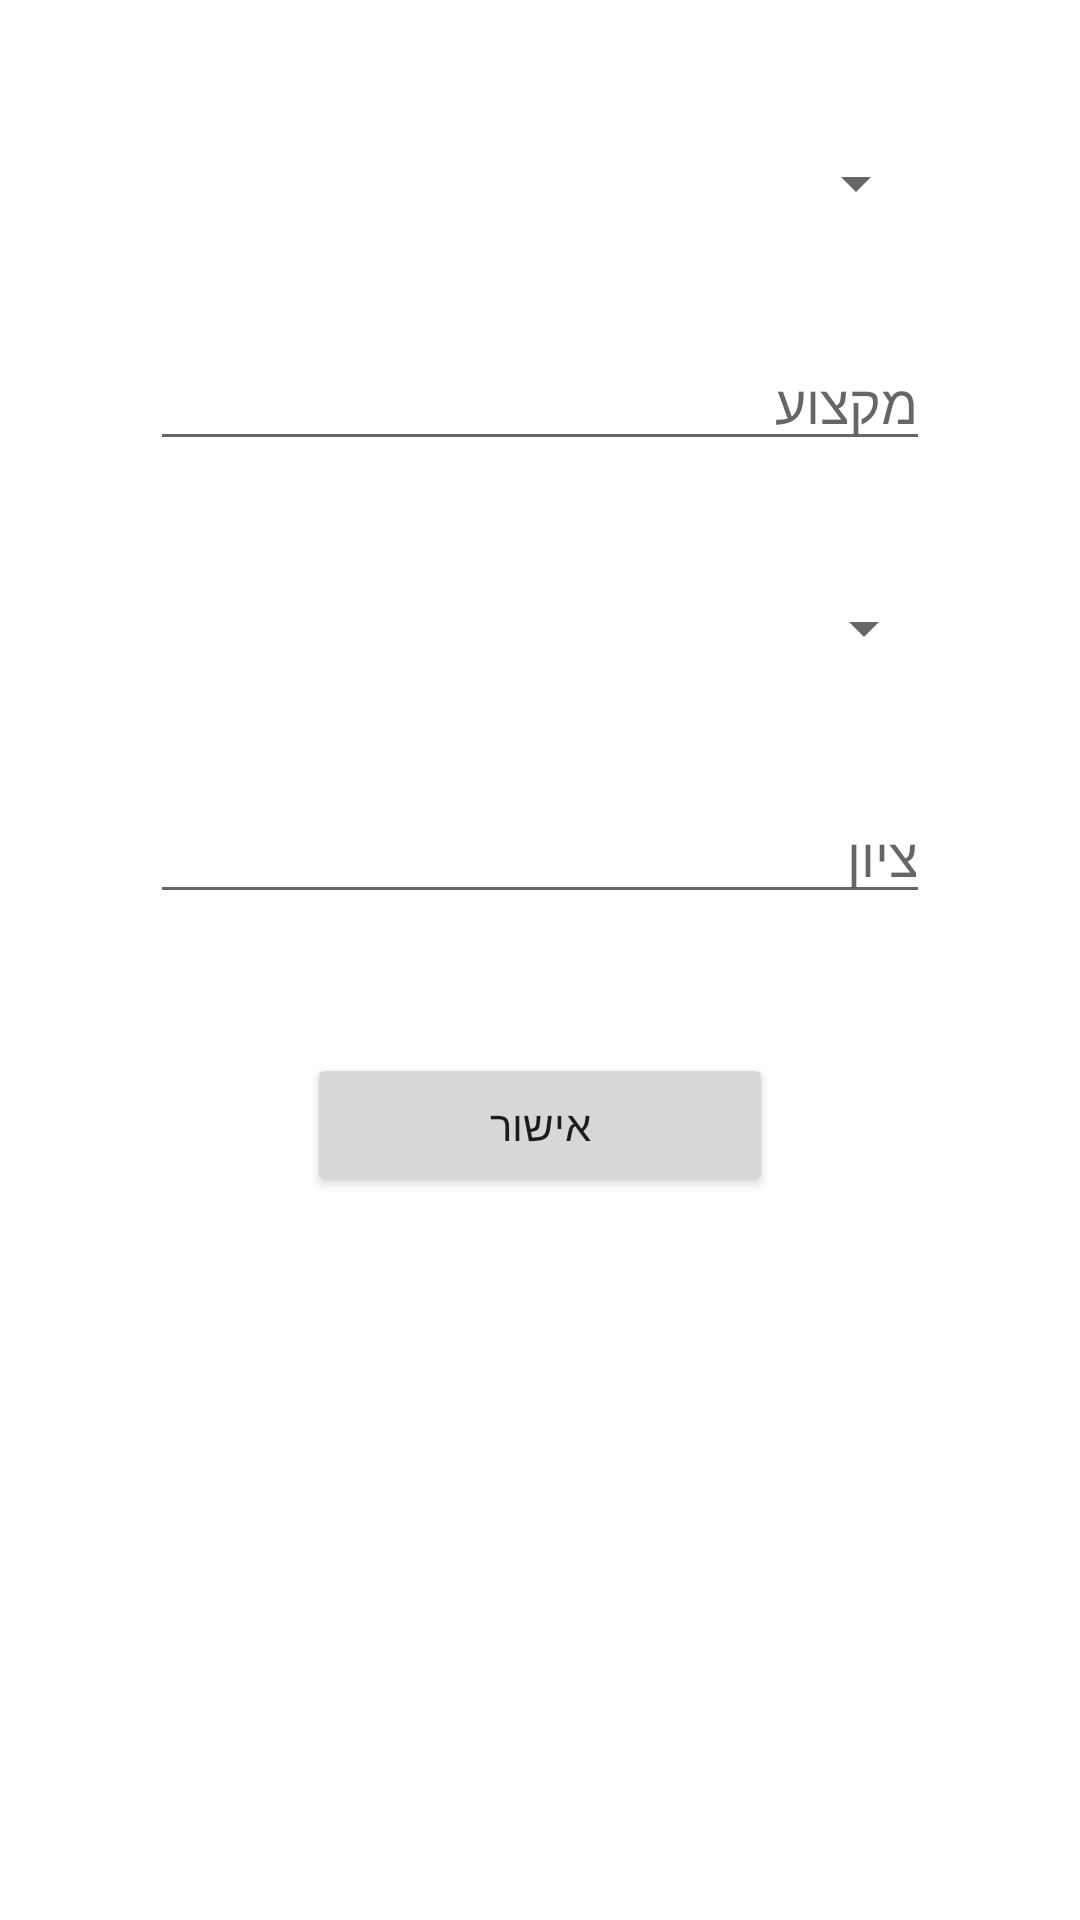

Write the Android layout XML for this screen, with the resource values it uses.
<!-- AndroidManifest.xml: application theme Theme.Matala_11 -->
<!-- res/layout/activity_grade_input.xml -->
<?xml version="1.0" encoding="utf-8"?>
<androidx.constraintlayout.widget.ConstraintLayout xmlns:android="http://schemas.android.com/apk/res/android"
    xmlns:app="http://schemas.android.com/apk/res-auto"
    xmlns:tools="http://schemas.android.com/tools"
    android:layout_width="match_parent"
    android:layout_height="match_parent"
    tools:context=".ActivityGradeInput">

    <LinearLayout
        android:layout_width="match_parent"
        android:layout_height="match_parent"
        android:orientation="vertical">

        <Space
            android:layout_width="match_parent"
            android:layout_height="41dp" />

        <LinearLayout
            android:layout_width="match_parent"
            android:layout_height="71dp"
            android:orientation="horizontal">

            <Space
                android:layout_width="75dp"
                android:layout_height="47dp"
                android:layout_weight="1" />

            <Spinner
                android:id="@+id/Sname"
                android:layout_width="285dp"
                android:layout_height="40dp"
                android:layout_weight="1" />

            <Space
                android:layout_width="76dp"
                android:layout_height="40dp"
                android:layout_weight="1" />
        </LinearLayout>

        <Space
            android:layout_width="match_parent"
            android:layout_height="wrap_content" />

        <LinearLayout
            android:layout_width="match_parent"
            android:layout_height="78dp"
            android:orientation="horizontal">

            <Space
                android:layout_width="wrap_content"
                android:layout_height="wrap_content"
                android:layout_weight="1" />

            <EditText
                android:id="@+id/edSubject"
                android:layout_width="wrap_content"
                android:layout_height="wrap_content"
                android:layout_weight="1"
                android:ems="10"
                android:hint="מקצוע"
                android:inputType="textPersonName" />

            <Space
                android:layout_width="wrap_content"
                android:layout_height="wrap_content"
                android:layout_weight="1" />
        </LinearLayout>

        <Space
            android:layout_width="match_parent"
            android:layout_height="wrap_content" />

        <LinearLayout
            android:layout_width="match_parent"
            android:layout_height="62dp"
            android:orientation="horizontal">

            <Space
                android:layout_width="21dp"
                android:layout_height="40dp"
                android:layout_weight="1" />

            <Spinner
                android:id="@+id/Sr"
                android:layout_width="231dp"
                android:layout_height="39dp"
                android:layout_weight="1" />

            <Space
                android:layout_width="18dp"
                android:layout_height="17dp"
                android:layout_weight="1" />

        </LinearLayout>

        <Space
            android:layout_width="match_parent"
            android:layout_height="11dp" />

        <LinearLayout
            android:layout_width="match_parent"
            android:layout_height="88dp"
            android:orientation="horizontal">

            <Space
                android:layout_width="wrap_content"
                android:layout_height="wrap_content"
                android:layout_weight="1" />

            <EditText
                android:id="@+id/edGrade"
                android:layout_width="wrap_content"
                android:layout_height="wrap_content"
                android:layout_weight="1"
                android:ems="10"
                android:hint="ציון"
                android:inputType="textPersonName" />

            <Space
                android:layout_width="wrap_content"
                android:layout_height="wrap_content"
                android:layout_weight="1" />

        </LinearLayout>

        <LinearLayout
            android:layout_width="match_parent"
            android:layout_height="match_parent"
            android:orientation="horizontal">

            <Space
                android:layout_width="wrap_content"
                android:layout_height="wrap_content"
                android:layout_weight="1" />

            <Button
                android:id="@+id/bApprov"
                android:layout_width="53dp"
                android:layout_height="wrap_content"
                android:layout_weight="1"
                android:onClick="approval"
                android:text="אישור" />

            <Space
                android:layout_width="wrap_content"
                android:layout_height="wrap_content"
                android:layout_weight="1" />
        </LinearLayout>

        <Space
            android:layout_width="wrap_content"
            android:layout_height="wrap_content" />
    </LinearLayout>

</androidx.constraintlayout.widget.ConstraintLayout>
<!-- resources referenced by this layout -->
<resources>
  <style name="Theme.Matala_11" parent="Theme.MaterialComponents.DayNight.DarkActionBar">
          
          <item name="colorPrimary">@color/purple_500</item>
          <item name="colorPrimaryVariant">@color/purple_700</item>
          <item name="colorOnPrimary">@color/white</item>
          
          <item name="colorSecondary">@color/teal_200</item>
          <item name="colorSecondaryVariant">@color/teal_700</item>
          <item name="colorOnSecondary">@color/black</item>
          
          <item name="android:statusBarColor" tools:targetApi="l">?attr/colorPrimaryVariant</item>
          
      </style>
  <!-- not gathered from this repository: default colours our renderer supplied (Android Studio template values) -->
  <color name="purple_500">#FF6200EE</color>
  <color name="purple_700">#FF3700B3</color>
  <color name="teal_200">#FF03DAC5</color>
  <color name="teal_700">#FF018786</color>
  <color name="black">#FF000000</color>
  <color name="white">#FFFFFFFF</color>
</resources>
